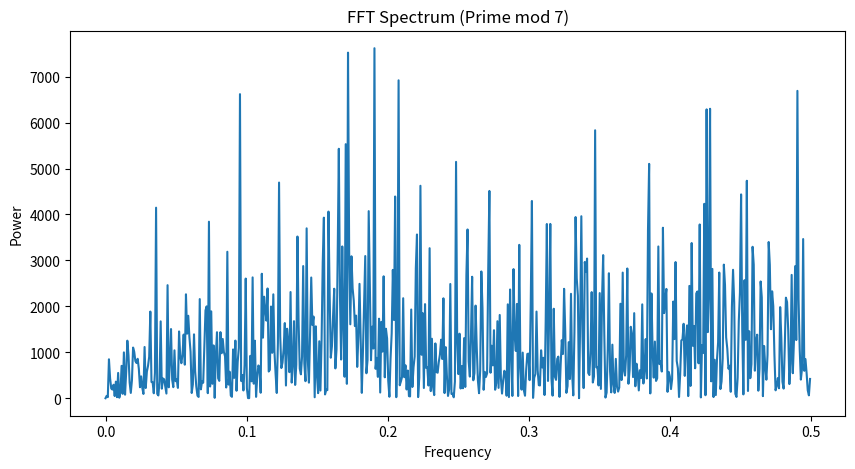

This figure's Python source:
# mod7_fft_analysis.py

import numpy as np
from sympy import primerange
import matplotlib.pyplot as plt

mod = 7
primes = list(primerange(3, 10000))

# sequence
seq = np.array([p % mod for p in primes])

# normalize
seq = (seq - np.mean(seq)) / np.std(seq)

# FFT
fft_vals = np.fft.fft(seq)
freqs = np.fft.fftfreq(len(seq))

# power spectrum
power = np.abs(fft_vals)**2

plt.figure(figsize=(10,5))
plt.plot(freqs[:len(freqs)//2], power[:len(power)//2])
plt.title("FFT Spectrum (Prime mod 7)")
plt.xlabel("Frequency")
plt.ylabel("Power")
plt.show()


# ================= AUTO SAVE HOOK =================
import os
import matplotlib.pyplot as plt

if os.environ.get("AUTO_SAVE") == "1":

    figs = list(map(plt.figure, plt.get_fignums()))

    if not figs:
        print("[WARN] No figures to save.")

    for i, fig in enumerate(figs):
        filename = __file__.split("/")[-1].replace(".py", f"_{i}.png")
        fig.savefig(f"output/plots/{filename}", dpi=150, bbox_inches="tight")

    plt.close("all")

else:
    plt.show()

# =================================================
